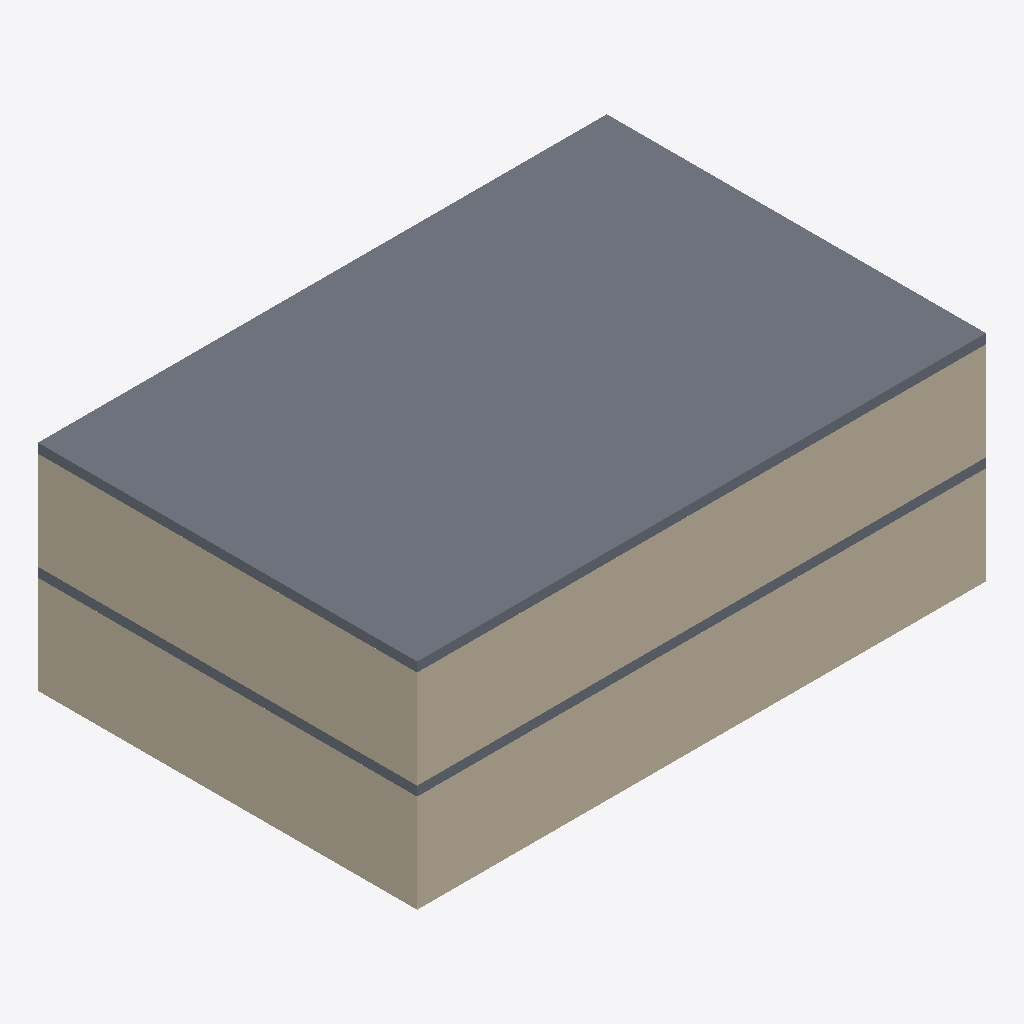
Isometric view of an IFC building model (IFC-SPF (STEP), schema IFC4, length unit metre), seen from the south-west, elements coloured by IFC class (only those large enough to see are counted): 6 walls (beige), 2 slabs (grey).
Extent 18.0 m × 12.0 m × 6.8 m (x, y, z). Storeys (2): Piano terra at 0.00 m; Piano 1 at 3.40 m. Elements (12): 10 IfcWall, 2 IfcSlab.

HEADER;
FILE_DESCRIPTION(('ViewDefinition [ReferenceView]'),'2;1');
FILE_NAME('modello.ifc','2026-10-01T09:00:00',('CDE demo'),(''),'','','');
FILE_SCHEMA(('IFC4'));
ENDSEC;
DATA;
#1=IFCPROJECT('fJo69Ck7R4Btr8UBs7FS7o',$,'Nuovo Ospedale Nord',$,$,$,$,(#11),#7);
#102=IFCSITE('6S5HbrIFdNDOlC87Q$sexw',$,'Lotto ospedaliero',$,$,#101,$,$,.ELEMENT.,$,$,$,$,$);
#104=IFCBUILDING('kcVNVAc$hva9FrLhJ_r59e',$,'Padiglione A',$,$,#103,$,$,.ELEMENT.,$,$,$);
#108=IFCBUILDINGSTOREY('T1_NXa0IrleG6woopoDzp7',$,'Piano terra',$,$,#107,$,$,.ELEMENT.,0.0);
#176=IFCBUILDINGSTOREY('gb8ETDAXY5NYGsXpJ$fBZ7',$,'Piano 1',$,$,#175,$,$,.ELEMENT.,3.4);
#236=IFCSLAB('JaI5sH2TA35HkDmv62V_X0',$,'Solaio P1',$,$,#229,#235,$,.FLOOR.);
#186=IFCWALL('Ns9Y2BXAS8XFw1hrYG5UEK',$,'Muro perimetrale sud P1',$,$,#179,#185,$,.STANDARD.);
#118=IFCWALL('O8QuKEh6D0JCk39QmJWiky',$,'Muro perimetrale sud P0',$,$,#111,#117,$,.STANDARD.);
#138=IFCWALL('kLjSgSOUpTP$j33ZyXOivi',$,'Muro perimetrale ovest P0',$,$,#131,#137,$,.STANDARD.);
#206=IFCWALL('t$odRThPHpi6G19WtK7Ama',$,'Muro perimetrale ovest P1',$,$,#199,#205,$,.STANDARD.);
#168=IFCSLAB('3WRbUfXrG7jwrGJ2uN0JMI',$,'Solaio P0',$,$,#161,#167,$,.FLOOR.);
#128=IFCWALL('FE_xzzdAIDhXzK2QkI3cBX',$,'Muro perimetrale nord P0',$,$,#121,#127,$,.STANDARD.);
#196=IFCWALL('X6NPddQbvMYi2W412OyVvD',$,'Muro perimetrale nord P1',$,$,#189,#195,$,.STANDARD.);
ENDSEC;
